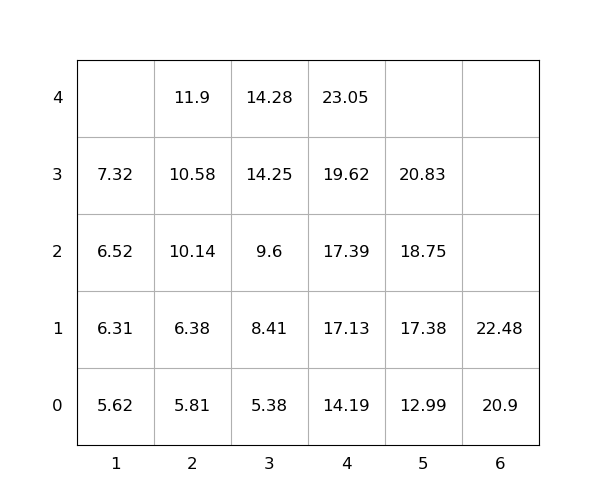

The table this chart was drawn from, first rows:
idx, loc_x, loc_y, loc_z, weight, seq, emerg, reloc, size(ft)
1, 3, 0, 4, 14.28, 1, 0, 0, 20
2, 1, 0, 3, 7.32, 2, 0, 0, 20
3, 2, 0, 2, 10.14, 3, 0, 0, 20
4, 2, 0, 3, 10.58, 4, 0, 0, 20
5, 5, 0, 3, 20.83, 5, 0, 0, 20
6, 6, 0, 1, 22.48, 6, 0, 0, 20
7, 4, 0, 0, 14.19, 7, 0, 0, 20
8, 1, 0, 2, 6.52, 8, 0, 0, 20
9, 3, 0, 0, 5.38, 9, 0, 0, 20
10, 5, 0, 1, 17.38, 10, 0, 0, 20
11, 3, 0, 2, 9.6, 11, 0, 0, 20
12, 2, 0, 0, 5.81, 12, 0, 0, 20
13, 2, 0, 1, 6.38, 13, 0, 0, 20
14, 4, 0, 3, 19.62, 14, 0, 0, 20
15, 4, 0, 2, 17.39, 15, 0, 0, 20
16, 4, 0, 1, 17.13, 16, 0, 0, 20
17, 6, 0, 0, 20.9, 17, 0, 0, 20
18, 5, 0, 0, 12.99, 18, 0, 0, 20
19, 1, 0, 1, 6.31, 19, 0, 0, 20
20, 3, 0, 3, 14.25, 20, 0, 0, 20
21, 5, 0, 2, 18.75, 21, 0, 0, 20
22, 1, 0, 0, 5.62, 22, 0, 0, 20
23, 2, 0, 4, 11.9, 23, 0, 0, 20
24, 3, 0, 1, 8.41, 24, 0, 0, 20
25, 4, 0, 4, 23.05, 25, 0, 0, 20
